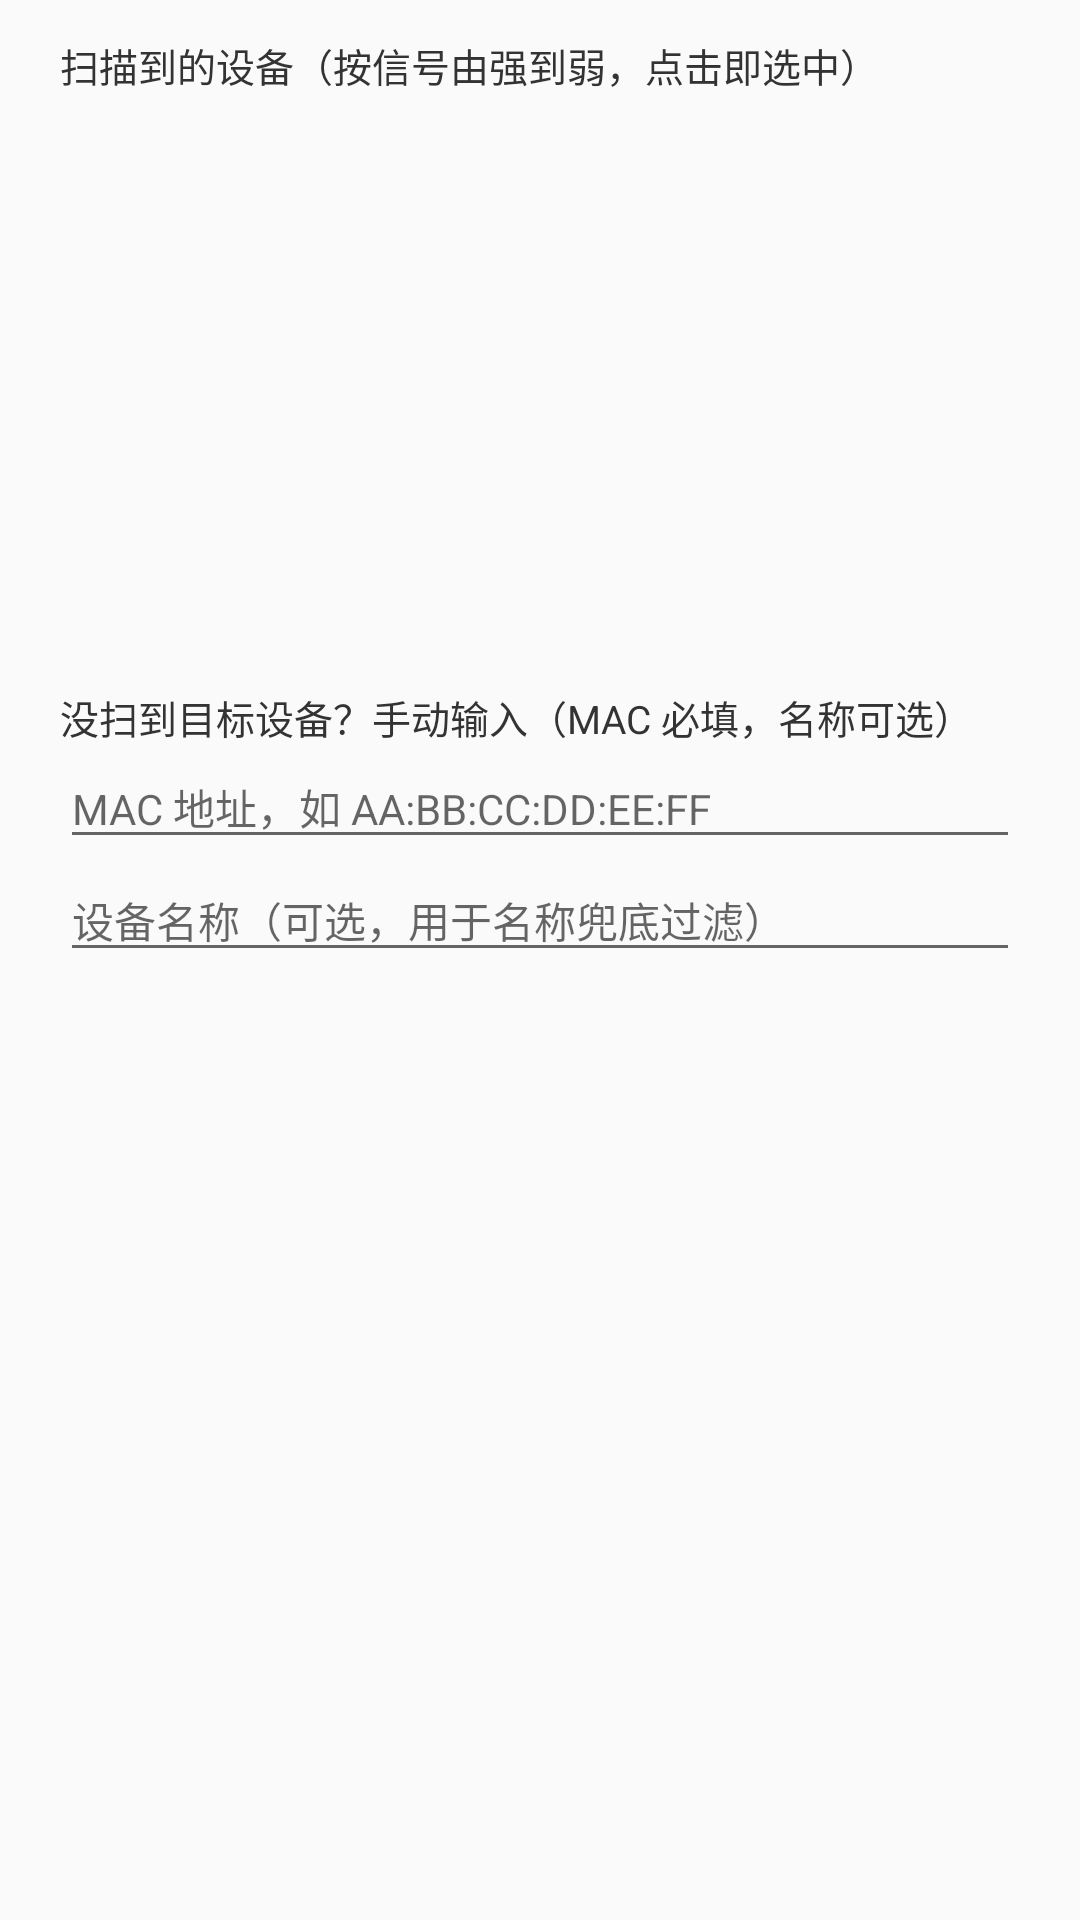

Layout XML and referenced resources for this Android screen:
<!-- AndroidManifest.xml: application theme AppTheme -->
<!-- res/layout/dialog_pick_device.xml -->
<?xml version="1.0" encoding="utf-8"?>
<LinearLayout xmlns:android="http://schemas.android.com/apk/res/android"
    android:orientation="vertical"
    android:layout_width="match_parent"
    android:layout_height="wrap_content"
    android:paddingLeft="20dp"
    android:paddingRight="20dp"
    android:paddingTop="12dp"
    android:paddingBottom="4dp">

    <TextView
        android:layout_width="match_parent"
        android:layout_height="wrap_content"
        android:text="扫描到的设备（按信号由强到弱，点击即选中）"
        android:textSize="13sp"
        android:textColor="#333333" />

    <ListView
        android:id="@+id/lv_pick_devices"
        android:layout_width="match_parent"
        android:layout_height="180dp"
        android:layout_marginTop="6dp"
        android:divider="#DDDDDD"
        android:dividerHeight="1dp" />

    <TextView
        android:layout_width="match_parent"
        android:layout_height="wrap_content"
        android:layout_marginTop="12dp"
        android:text="没扫到目标设备？手动输入（MAC 必填，名称可选）"
        android:textSize="13sp"
        android:textColor="#333333" />

    <EditText
        android:id="@+id/et_pick_mac"
        android:layout_width="match_parent"
        android:layout_height="wrap_content"
        android:hint="MAC 地址，如 AA:BB:CC:DD:EE:FF"
        android:inputType="textCapCharacters|textNoSuggestions"
        android:singleLine="true"
        android:textSize="14sp" />

    <EditText
        android:id="@+id/et_pick_name"
        android:layout_width="match_parent"
        android:layout_height="wrap_content"
        android:hint="设备名称（可选，用于名称兜底过滤）"
        android:inputType="textNoSuggestions"
        android:singleLine="true"
        android:textSize="14sp" />
</LinearLayout>
<!-- resources referenced by this layout -->
<resources>
  <style name="AppTheme" parent="android:Theme.Material.Light.NoActionBar">
          <item name="android:colorAccent">#D32F2F</item>
      </style>
</resources>
